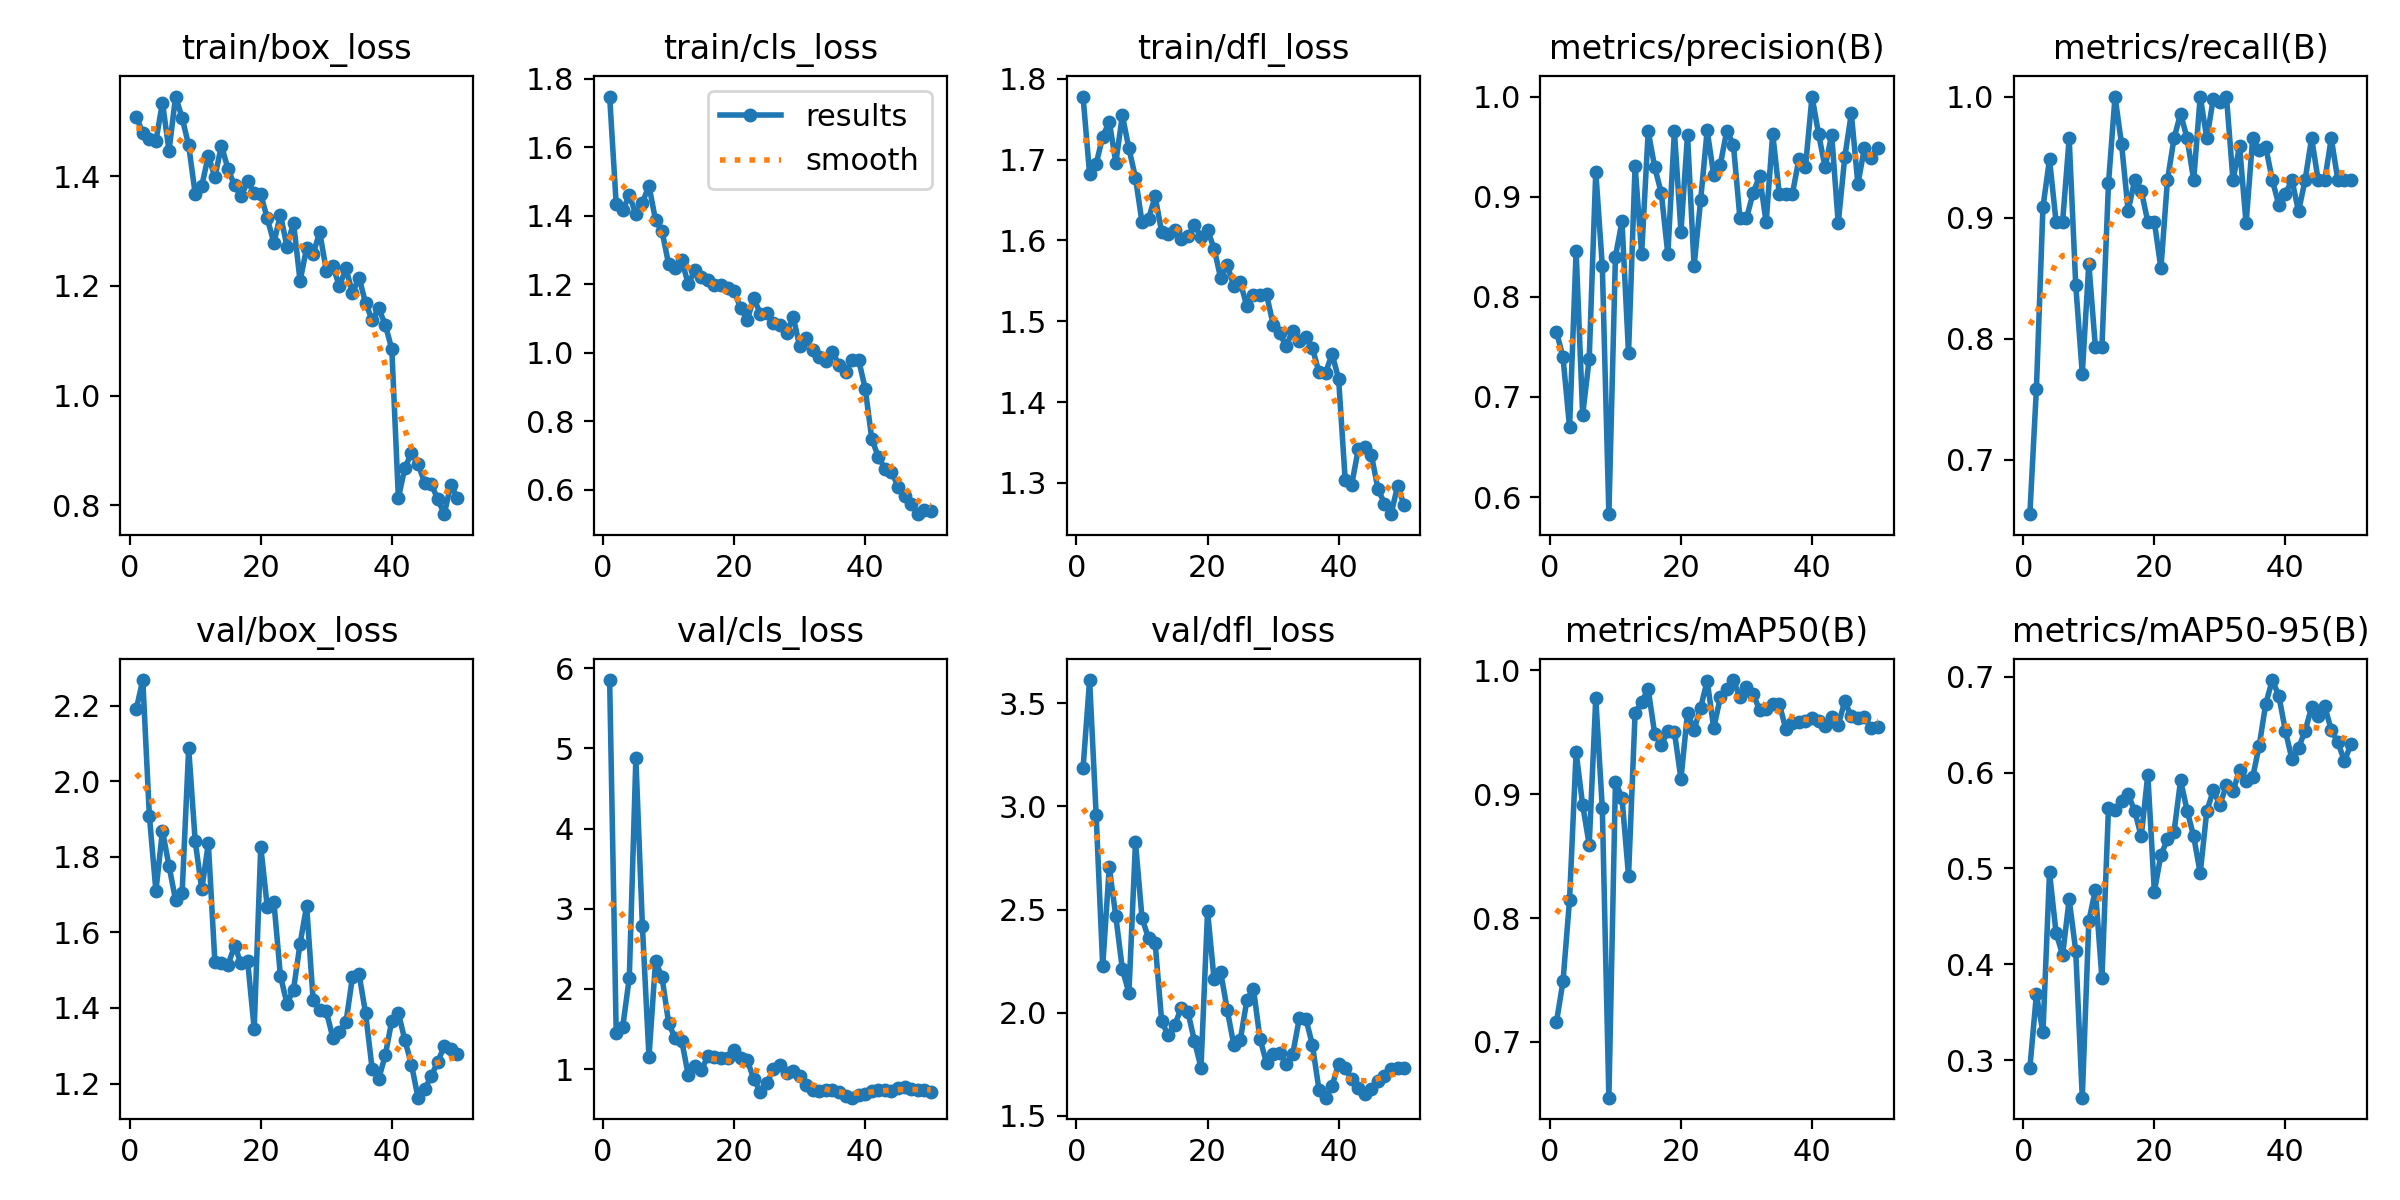

Data behind this chart, as committed beside it:
epoch, train/box_loss, train/cls_loss, train/dfl_loss, metrics/precision(B), metrics/recall(B), metrics/mAP50(B), metrics/mAP50-95(B), val/box_loss, val/cls_loss, val/dfl_loss, lr/pg0, lr/pg1, lr/pg2
1, 1.509, 1.747, 1.778, 0.7652, 0.6552, 0.716, 0.2918, 2.191, 5.852, 3.185, 0.08218, 0.00018, 0.00018
2, 1.48, 1.433, 1.682, 0.7397, 0.7586, 0.7489, 0.3687, 2.268, 1.448, 3.613, 0.06336, 0.0003627, 0.0003627
3, 1.468, 1.416, 1.695, 0.6696, 0.9087, 0.8149, 0.329, 1.909, 1.528, 2.958, 0.04454, 0.0005378, 0.0005378
4, 1.464, 1.459, 1.728, 0.8461, 0.9482, 0.934, 0.496, 1.71, 2.14, 2.225, 0.0257, 0.0007055, 0.0007055
5, 1.535, 1.404, 1.747, 0.6821, 0.8965, 0.8913, 0.4328, 1.869, 4.874, 2.707, 0.006866, 0.0008655, 0.0008655
6, 1.447, 1.438, 1.696, 0.7381, 0.8965, 0.8593, 0.4099, 1.776, 2.778, 2.467, 0.000901, 0.000901, 0.000901
7, 1.546, 1.487, 1.755, 0.9251, 0.9655, 0.9775, 0.4678, 1.686, 1.152, 2.211, 0.000901, 0.000901, 0.000901
8, 1.507, 1.387, 1.714, 0.8304, 0.8447, 0.8886, 0.4143, 1.704, 2.344, 2.097, 0.0008812, 0.0008812, 0.0008812
9, 1.456, 1.354, 1.678, 0.5829, 0.7711, 0.6551, 0.261, 2.088, 2.144, 2.826, 0.0008614, 0.0008614, 0.0008614
10, 1.368, 1.258, 1.622, 0.8402, 0.8621, 0.9098, 0.4453, 1.841, 1.574, 2.459, 0.0008416, 0.0008416, 0.0008416
11, 1.383, 1.246, 1.627, 0.8753, 0.7931, 0.8972, 0.4777, 1.714, 1.382, 2.36, 0.0008218, 0.0008218, 0.0008218
12, 1.438, 1.269, 1.655, 0.7437, 0.7931, 0.8341, 0.3853, 1.836, 1.353, 2.339, 0.000802, 0.000802, 0.000802
13, 1.399, 1.2, 1.61, 0.9308, 0.9283, 0.9657, 0.5635, 1.522, 0.9223, 1.958, 0.0007822, 0.0007822, 0.0007822
14, 1.456, 1.24, 1.608, 0.843, 1, 0.9747, 0.5612, 1.52, 1.034, 1.891, 0.0007624, 0.0007624, 0.0007624
15, 1.414, 1.22, 1.613, 0.9653, 0.9605, 0.9847, 0.57, 1.514, 0.9915, 1.942, 0.0007426, 0.0007426, 0.0007426
16, 1.384, 1.213, 1.601, 0.9292, 0.9056, 0.9487, 0.5773, 1.564, 1.162, 2.024, 0.0007228, 0.0007228, 0.0007228
17, 1.364, 1.198, 1.605, 0.9036, 0.931, 0.9399, 0.5599, 1.519, 1.153, 2.005, 0.000703, 0.000703, 0.000703
18, 1.391, 1.196, 1.619, 0.8425, 0.9224, 0.9508, 0.5333, 1.524, 1.134, 1.862, 0.0006832, 0.0006832, 0.0006832
19, 1.37, 1.188, 1.604, 0.9657, 0.8965, 0.9504, 0.5978, 1.345, 1.144, 1.734, 0.0006634, 0.0006634, 0.0006634
20, 1.367, 1.179, 1.613, 0.8651, 0.8965, 0.9123, 0.4759, 1.827, 1.233, 2.492, 0.0006436, 0.0006436, 0.0006436
21, 1.323, 1.129, 1.59, 0.9614, 0.8581, 0.9658, 0.514, 1.667, 1.137, 2.162, 0.0006238, 0.0006238, 0.0006238
22, 1.279, 1.095, 1.554, 0.8307, 0.931, 0.9521, 0.5303, 1.682, 1.109, 2.198, 0.000604, 0.000604, 0.000604
23, 1.33, 1.159, 1.57, 0.8963, 0.9655, 0.9697, 0.5379, 1.485, 0.8763, 2.015, 0.0005842, 0.0005842, 0.0005842
24, 1.272, 1.113, 1.544, 0.9662, 0.9859, 0.9917, 0.5918, 1.411, 0.7142, 1.845, 0.0005644, 0.0005644, 0.0005644
25, 1.316, 1.114, 1.548, 0.9216, 0.9655, 0.9534, 0.5604, 1.449, 0.8279, 1.87, 0.0005446, 0.0005446, 0.0005446
26, 1.209, 1.086, 1.518, 0.9317, 0.931, 0.9781, 0.5335, 1.57, 0.9979, 2.061, 0.0005248, 0.0005248, 0.0005248
27, 1.269, 1.081, 1.532, 0.966, 1, 0.9847, 0.495, 1.67, 1.049, 2.118, 0.000505, 0.000505, 0.000505
28, 1.259, 1.058, 1.532, 0.9521, 0.9655, 0.9922, 0.5598, 1.42, 0.9564, 1.873, 0.0004852, 0.0004852, 0.0004852
29, 1.298, 1.105, 1.534, 0.8786, 0.9983, 0.9782, 0.5814, 1.394, 0.9697, 1.757, 0.0004654, 0.0004654, 0.0004654
30, 1.228, 1.018, 1.496, 0.8783, 0.9954, 0.9867, 0.5663, 1.391, 0.9079, 1.802, 0.0004456, 0.0004456, 0.0004456
31, 1.236, 1.041, 1.485, 0.9035, 1, 0.9812, 0.587, 1.322, 0.8068, 1.803, 0.0004258, 0.0004258, 0.0004258
32, 1.2, 1.006, 1.469, 0.9206, 0.931, 0.968, 0.5805, 1.337, 0.7399, 1.754, 0.000406, 0.000406, 0.000406
33, 1.232, 0.9884, 1.488, 0.8743, 0.9592, 0.9686, 0.6024, 1.362, 0.7269, 1.8, 0.0003862, 0.0003862, 0.0003862
34, 1.188, 0.975, 1.475, 0.9629, 0.8952, 0.973, 0.5915, 1.483, 0.7374, 1.973, 0.0003664, 0.0003664, 0.0003664
35, 1.215, 1.003, 1.481, 0.903, 0.9655, 0.9731, 0.5949, 1.49, 0.7357, 1.972, 0.0003466, 0.0003466, 0.0003466
36, 1.169, 0.9635, 1.467, 0.9023, 0.9557, 0.9527, 0.628, 1.385, 0.7079, 1.844, 0.0003268, 0.0003268, 0.0003268
37, 1.138, 0.9429, 1.437, 0.9025, 0.9583, 0.9576, 0.6717, 1.239, 0.6683, 1.628, 0.000307, 0.000307, 0.000307
38, 1.159, 0.9775, 1.436, 0.9375, 0.931, 0.9581, 0.6964, 1.212, 0.6432, 1.589, 0.0002872, 0.0002872, 0.0002872
39, 1.129, 0.9781, 1.46, 0.9296, 0.9104, 0.9593, 0.68, 1.275, 0.6756, 1.645, 0.0002674, 0.0002674, 0.0002674
40, 1.085, 0.8948, 1.429, 1, 0.9198, 0.9612, 0.6433, 1.367, 0.6842, 1.753, 0.0002476, 0.0002476, 0.0002476
41, 0.8129, 0.7476, 1.304, 0.9626, 0.931, 0.9593, 0.6138, 1.386, 0.7296, 1.732, 0.0002278, 0.0002278, 0.0002278
42, 0.8685, 0.6955, 1.298, 0.9292, 0.9051, 0.955, 0.6255, 1.315, 0.7397, 1.678, 0.000208, 0.000208, 0.000208
43, 0.895, 0.6607, 1.342, 0.962, 0.931, 0.9626, 0.6434, 1.25, 0.741, 1.636, 0.0001882, 0.0001882, 0.0001882
44, 0.8758, 0.6525, 1.345, 0.8734, 0.9655, 0.9561, 0.668, 1.163, 0.7305, 1.608, 0.0001684, 0.0001684, 0.0001684
45, 0.8409, 0.6085, 1.335, 0.9396, 0.931, 0.9749, 0.6589, 1.184, 0.7676, 1.633, 0.0001486, 0.0001486, 0.0001486
46, 0.8384, 0.5797, 1.292, 0.9832, 0.931, 0.9628, 0.6689, 1.219, 0.7778, 1.668, 0.0001288, 0.0001288, 0.0001288
47, 0.8115, 0.5586, 1.274, 0.9125, 0.9655, 0.9613, 0.6444, 1.257, 0.7575, 1.695, 0.000109, 0.000109, 0.000109
48, 0.7835, 0.528, 1.261, 0.9489, 0.931, 0.9623, 0.6317, 1.299, 0.7431, 1.726, 8.92e-05, 8.92e-05, 8.92e-05
49, 0.8373, 0.5404, 1.296, 0.9388, 0.931, 0.9537, 0.612, 1.292, 0.744, 1.733, 6.94e-05, 6.94e-05, 6.94e-05
50, 0.8132, 0.5377, 1.272, 0.9487, 0.931, 0.9545, 0.6293, 1.277, 0.7118, 1.731, 4.96e-05, 4.96e-05, 4.96e-05
